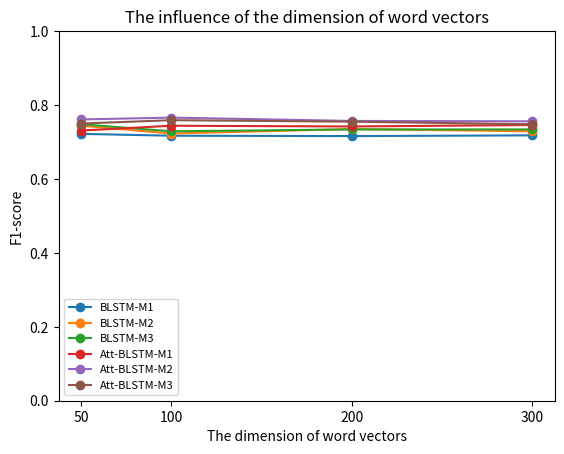

This figure's Python source:
import matplotlib.pyplot as plt
import numpy as np

x = [50, 100, 200, 300]

BLSTM_M1 = [0.722, 0.717, 0.716, 0.718]
BLSTM_M2 = [0.744, 0.723, 0.735, 0.729]
BLSTM_M3 = [0.748, 0.729, 0.734, 0.734]
Att_BLSTM_M1 = [0.731, 0.744, 0.742, 0.746]
Att_BLSTM_M2 = [0.761, 0.766, 0.757, 0.756]
Att_BLSTM_M3 = [0.750, 0.759, 0.755, 0.748]

plt.xticks(x)
axes = plt.gca()
axes.set_ylim([0,1])
#plt.yticks(np.arange(0,1, step=0.1))
plt.plot(x, BLSTM_M1, '-o', label = 'BLSTM-M1')
plt.plot(x, BLSTM_M2, '-o', label = 'BLSTM-M2')
plt.plot(x, BLSTM_M3, '-o', label = 'BLSTM-M3')
plt.plot(x, Att_BLSTM_M1, '-o', label = 'Att-BLSTM-M1')
plt.plot(x, Att_BLSTM_M2, '-o', label = 'Att-BLSTM-M2')
plt.plot(x, Att_BLSTM_M3, '-o', label = 'Att-BLSTM-M3')


plt.title('The influence of the dimension of word vectors')
plt.xlabel('The dimension of word vectors')
plt.ylabel('F1-score')
plt.legend(prop={'size': 8})
plt.show()